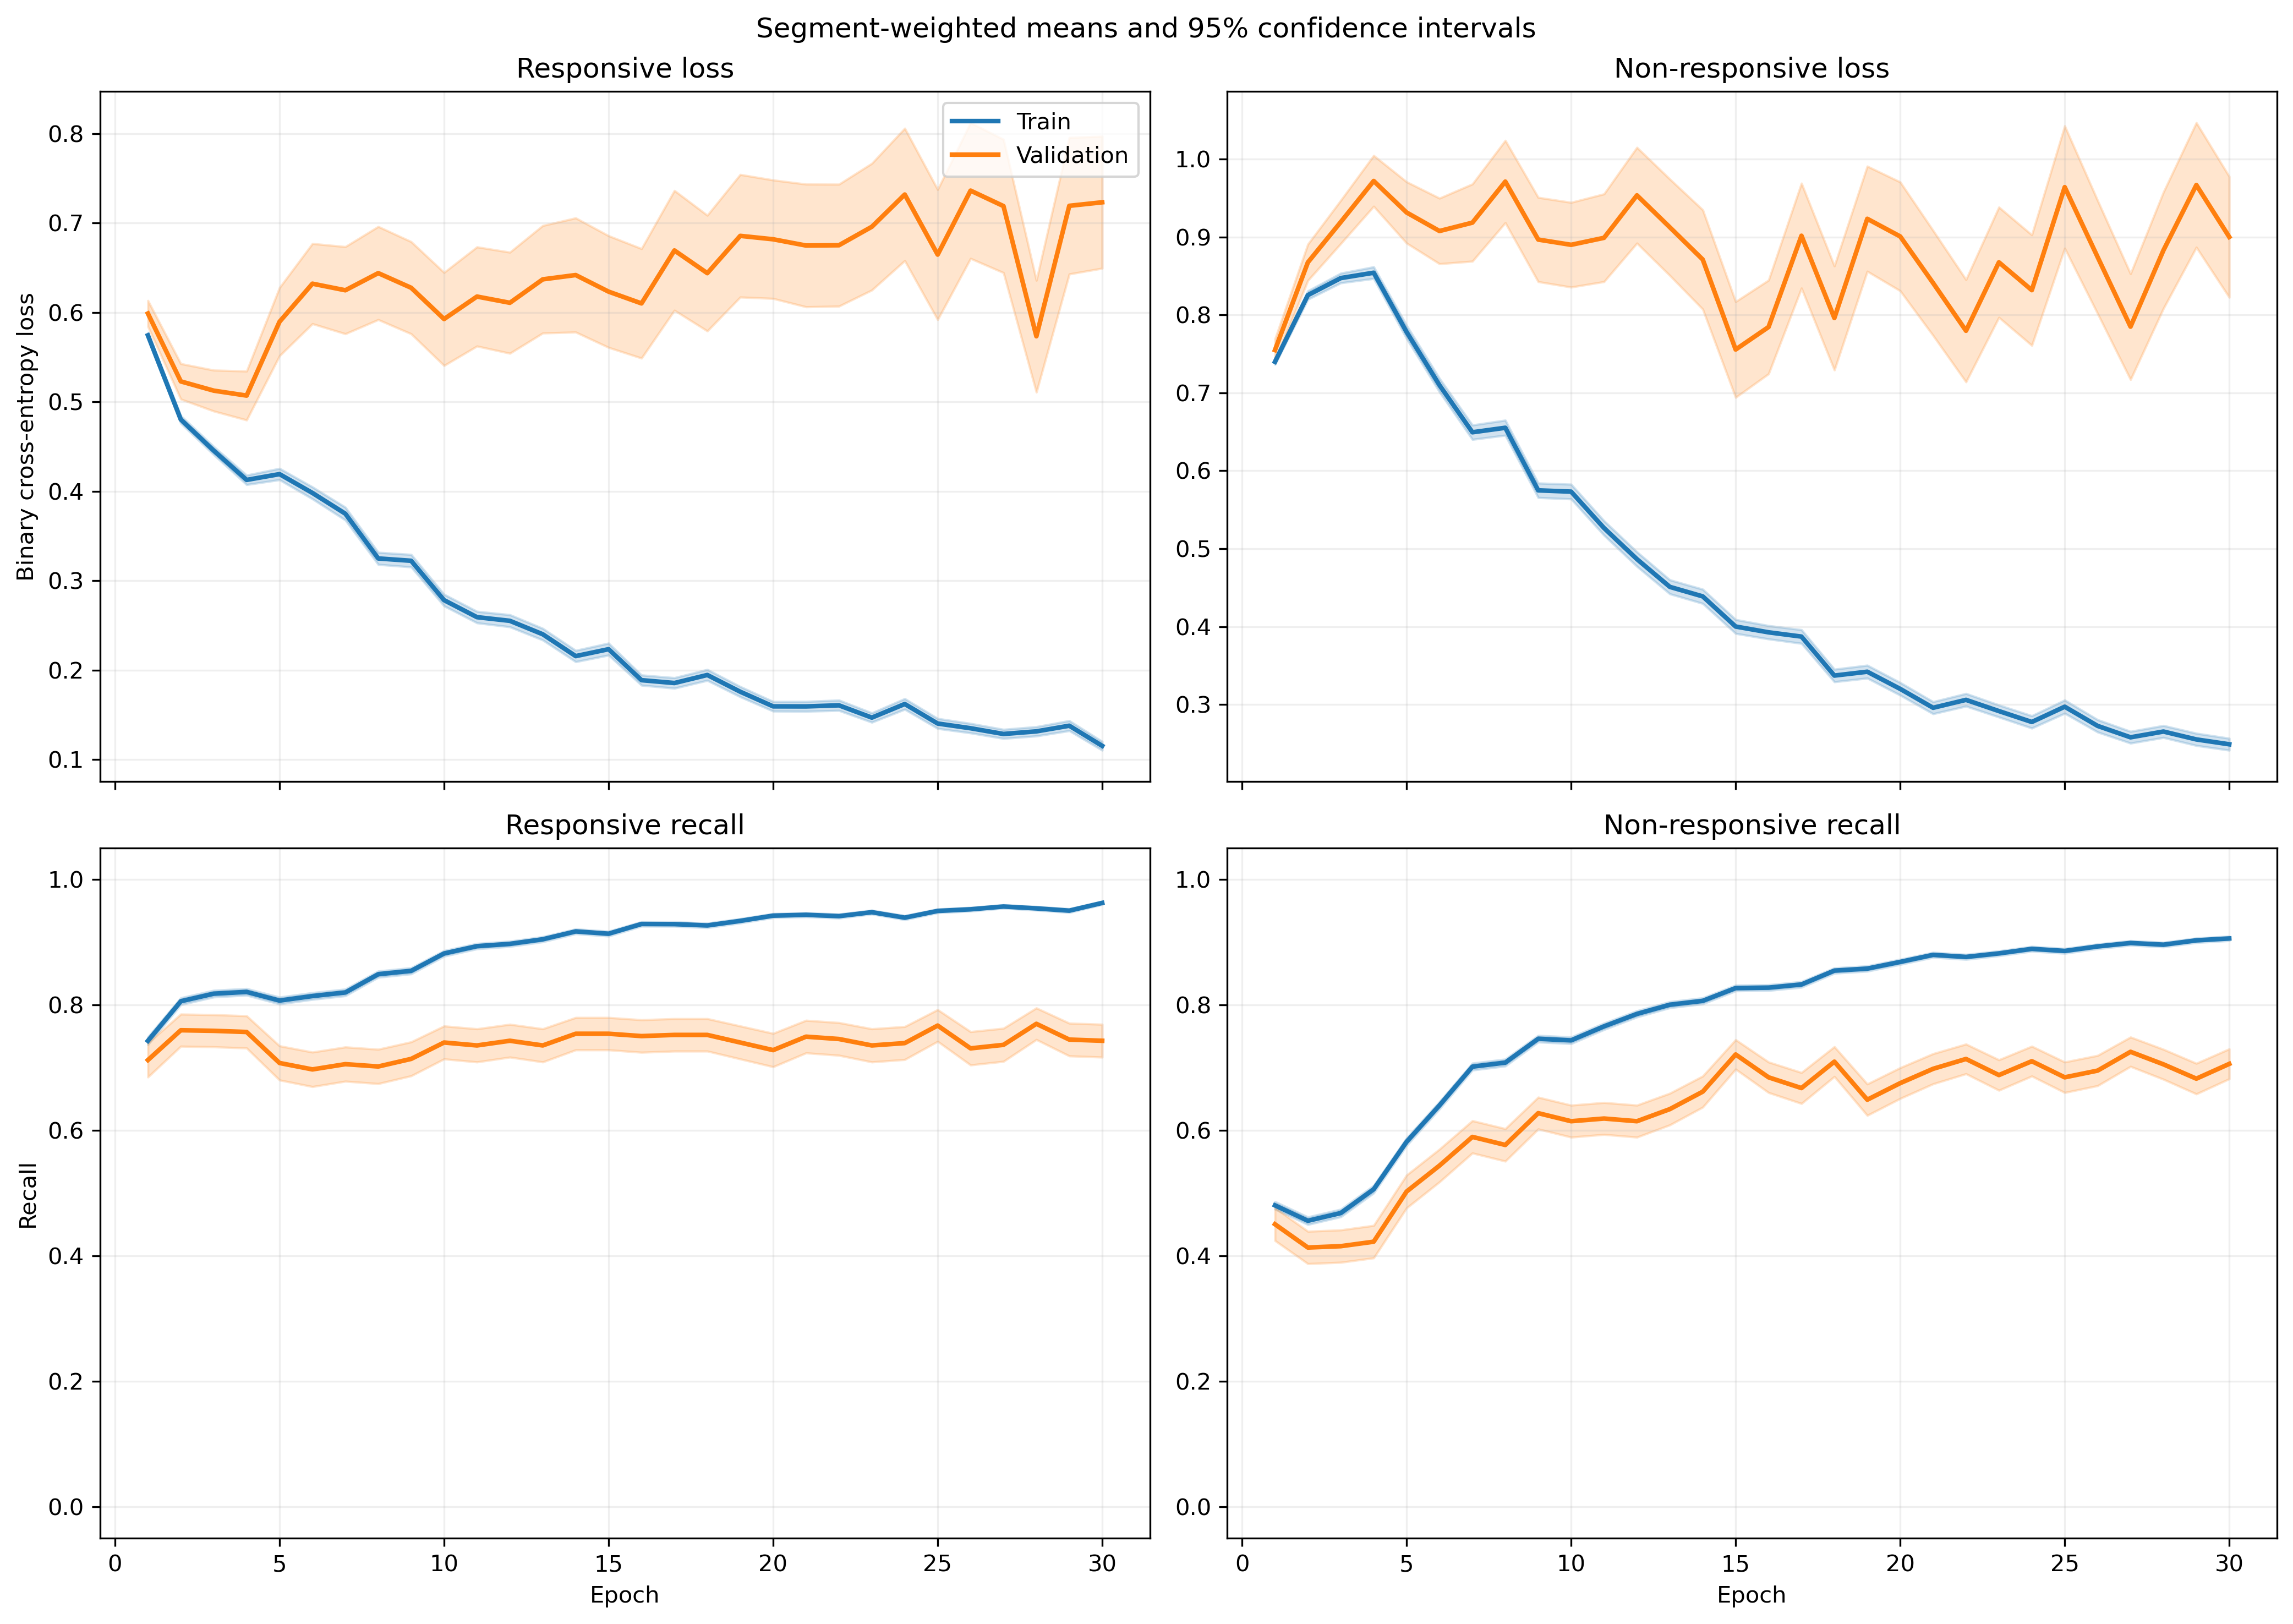

The data file committed next to this chart (first rows):
fold, epoch, split, r_loss, r_loss_count, r_loss_sum, r_loss_sum_sq, r_recall, r_recall_count, r_recall_sum, r_recall_sum_sq, nr_loss, nr_loss_count, nr_loss_sum, nr_loss_sum_sq, nr_recall, nr_recall_count, nr_recall_sum, nr_recall_sum_sq
1, 1, train, 0.5784, 1063, 614.8, 407.8, 0.731, 1063, 777.0, 777.0, 0.7394, 1401, 1036, 867.2, 0.4768, 1401, 668.0, 668.0
1, 1, validation, 0.4117, 10, 4.117, 1.787, 1.0, 10, 10.0, 10.0, , 0, 0.0, 0.0, , 0, 0.0, 0.0
1, 2, train, 0.4808, 1063, 511.1, 328.1, 0.8137, 1063, 865.0, 865.0, 0.8232, 1401, 1153, 1192, 0.434, 1401, 608.0, 608.0
1, 2, validation, 0.2318, 10, 2.318, 0.5972, 1.0, 10, 10.0, 10.0, , 0, 0.0, 0.0, , 0, 0.0, 0.0
1, 3, train, 0.4419, 1063, 469.7, 307.9, 0.8241, 1063, 876.0, 876.0, 0.845, 1401, 1184, 1330, 0.4582, 1401, 642.0, 642.0
1, 3, validation, 0.1963, 10, 1.963, 0.4454, 1.0, 10, 10.0, 10.0, , 0, 0.0, 0.0, , 0, 0.0, 0.0
1, 4, train, 0.4203, 1063, 446.8, 355.6, 0.8156, 1063, 867.0, 867.0, 0.8315, 1401, 1165, 1493, 0.5189, 1401, 727.0, 727.0
1, 4, validation, 0.1464, 10, 1.464, 0.2842, 1.0, 10, 10.0, 10.0, , 0, 0.0, 0.0, , 0, 0.0, 0.0
1, 5, train, 0.4, 1063, 425.2, 394.6, 0.8269, 1063, 879.0, 879.0, 0.7751, 1401, 1086, 1522, 0.5796, 1401, 812.0, 812.0
1, 5, validation, 0.1183, 10, 1.183, 0.2044, 1.0, 10, 10.0, 10.0, , 0, 0.0, 0.0, , 0, 0.0, 0.0
1, 6, train, 0.375, 1063, 398.6, 366.1, 0.8213, 1063, 873.0, 873.0, 0.703, 1401, 984.9, 1368, 0.6417, 1401, 899.0, 899.0
1, 6, validation, 0.1354, 10, 1.354, 0.3077, 1.0, 10, 10.0, 10.0, , 0, 0.0, 0.0, , 0, 0.0, 0.0
1, 7, train, 0.3355, 1063, 356.7, 352.8, 0.841, 1063, 894.0, 894.0, 0.6593, 1401, 923.7, 1415, 0.7002, 1401, 981.0, 981.0
1, 7, validation, 0.117, 10, 1.17, 0.2803, 1.0, 10, 10.0, 10.0, , 0, 0.0, 0.0, , 0, 0.0, 0.0
1, 8, train, 0.2863, 1063, 304.3, 278.6, 0.8768, 1063, 932.0, 932.0, 0.6662, 1401, 933.3, 1500, 0.6945, 1401, 973.0, 973.0
1, 8, validation, 0.1352, 10, 1.352, 0.3191, 1.0, 10, 10.0, 10.0, , 0, 0.0, 0.0, , 0, 0.0, 0.0
1, 9, train, 0.3786, 1063, 402.5, 486.2, 0.8307, 1063, 883.0, 883.0, 0.4775, 1401, 669, 997.9, 0.7894, 1401, 1106, 1106
1, 9, validation, 0.1027, 10, 1.027, 0.2243, 1.0, 10, 10.0, 10.0, , 0, 0.0, 0.0, , 0, 0.0, 0.0
1, 10, train, 0.2359, 1063, 250.8, 245.5, 0.9069, 1063, 964.0, 964.0, 0.5939, 1401, 832.1, 1313, 0.7245, 1401, 1015, 1015
1, 10, validation, 0.1691, 10, 1.691, 0.5672, 1.0, 10, 10.0, 10.0, , 0, 0.0, 0.0, , 0, 0.0, 0.0
1, 11, train, 0.2598, 1063, 276.1, 290.8, 0.8984, 1063, 955.0, 955.0, 0.4769, 1401, 668.1, 1045, 0.7794, 1401, 1092, 1092
1, 11, validation, 0.1542, 10, 1.542, 0.4734, 1.0, 10, 10.0, 10.0, , 0, 0.0, 0.0, , 0, 0.0, 0.0
1, 12, train, 0.2786, 1063, 296.1, 349, 0.8871, 1063, 943.0, 943.0, 0.4175, 1401, 585, 869.7, 0.8073, 1401, 1131, 1131
1, 12, validation, 0.2318, 10, 2.318, 1.436, 0.9, 10, 9.0, 9.0, , 0, 0.0, 0.0, , 0, 0.0, 0.0
1, 13, train, 0.2247, 1063, 238.9, 242.6, 0.9182, 1063, 976.0, 976.0, 0.3975, 1401, 556.9, 803.4, 0.818, 1401, 1146, 1146
1, 13, validation, 0.2263, 10, 2.263, 0.7756, 1.0, 10, 10.0, 10.0, , 0, 0.0, 0.0, , 0, 0.0, 0.0
1, 14, train, 0.2397, 1063, 254.8, 334.3, 0.9012, 1063, 958.0, 958.0, 0.416, 1401, 582.8, 1044, 0.8108, 1401, 1136, 1136
1, 14, validation, 0.09652, 10, 0.9652, 0.1323, 1.0, 10, 10.0, 10.0, , 0, 0.0, 0.0, , 0, 0.0, 0.0
1, 15, train, 0.2938, 1063, 312.4, 483.5, 0.8758, 1063, 931.0, 931.0, 0.3217, 1401, 450.8, 807.7, 0.8608, 1401, 1206, 1206
1, 15, validation, 0.2535, 10, 2.535, 1.732, 0.9, 10, 9.0, 9.0, , 0, 0.0, 0.0, , 0, 0.0, 0.0
1, 16, train, 0.1968, 1063, 209.2, 252.6, 0.9285, 1063, 987.0, 987.0, 0.3754, 1401, 526, 857.5, 0.8244, 1401, 1155, 1155
1, 16, validation, 0.1245, 10, 1.245, 0.2345, 1.0, 10, 10.0, 10.0, , 0, 0.0, 0.0, , 0, 0.0, 0.0
1, 17, train, 0.1997, 1063, 212.3, 260.6, 0.9172, 1063, 975.0, 975.0, 0.4269, 1401, 598.1, 1106, 0.8108, 1401, 1136, 1136
1, 17, validation, 0.155, 10, 1.55, 0.5569, 1.0, 10, 10.0, 10.0, , 0, 0.0, 0.0, , 0, 0.0, 0.0
1, 18, train, 0.1566, 1063, 166.5, 157.9, 0.9492, 1063, 1009, 1009, 0.319, 1401, 446.9, 654.6, 0.8544, 1401, 1197, 1197
1, 18, validation, 0.2196, 10, 2.196, 0.6459, 1.0, 10, 10.0, 10.0, , 0, 0.0, 0.0, , 0, 0.0, 0.0
1, 19, train, 0.1897, 1063, 201.6, 214, 0.921, 1063, 979.0, 979.0, 0.2696, 1401, 377.7, 602.9, 0.8894, 1401, 1246, 1246
1, 19, validation, 0.1937, 10, 1.937, 0.5071, 1.0, 10, 10.0, 10.0, , 0, 0.0, 0.0, , 0, 0.0, 0.0
1, 20, train, 0.1734, 1063, 184.3, 195.6, 0.9257, 1063, 984.0, 984.0, 0.2632, 1401, 368.7, 623, 0.8936, 1401, 1252, 1252
1, 20, validation, 0.08019, 10, 0.8019, 0.09442, 1.0, 10, 10.0, 10.0, , 0, 0.0, 0.0, , 0, 0.0, 0.0
1, 21, train, 0.2044, 1063, 217.2, 253.7, 0.9153, 1063, 973.0, 973.0, 0.2183, 1401, 305.9, 452.5, 0.9151, 1401, 1282, 1282
1, 21, validation, 0.2837, 10, 2.837, 1.252, 0.9, 10, 9.0, 9.0, , 0, 0.0, 0.0, , 0, 0.0, 0.0
1, 22, train, 0.1832, 1063, 194.7, 271.5, 0.9332, 1063, 992.0, 992.0, 0.2606, 1401, 365, 617.5, 0.8972, 1401, 1257, 1257
1, 22, validation, 0.07465, 10, 0.7465, 0.08868, 1.0, 10, 10.0, 10.0, , 0, 0.0, 0.0, , 0, 0.0, 0.0
1, 23, train, 0.1486, 1063, 158, 195.5, 0.9426, 1063, 1002, 1002, 0.2845, 1401, 398.6, 714.5, 0.8829, 1401, 1237, 1237
1, 23, validation, 0.06904, 10, 0.6904, 0.1065, 1.0, 10, 10.0, 10.0, , 0, 0.0, 0.0, , 0, 0.0, 0.0
1, 24, train, 0.1603, 1063, 170.4, 183.4, 0.937, 1063, 996.0, 996.0, 0.2985, 1401, 418.2, 766.8, 0.8829, 1401, 1237, 1237
1, 24, validation, 0.1939, 10, 1.939, 1.185, 0.9, 10, 9.0, 9.0, , 0, 0.0, 0.0, , 0, 0.0, 0.0
1, 25, train, 0.09742, 1063, 103.6, 114.2, 0.968, 1063, 1029, 1029, 0.319, 1401, 446.9, 973.1, 0.8722, 1401, 1222, 1222
1, 25, validation, 0.1438, 10, 1.438, 0.3812, 1.0, 10, 10.0, 10.0, , 0, 0.0, 0.0, , 0, 0.0, 0.0
1, 26, train, 0.1512, 1063, 160.8, 203.8, 0.9445, 1063, 1004, 1004, 0.1981, 1401, 277.5, 490.4, 0.9222, 1401, 1292, 1292
1, 26, validation, 0.1115, 10, 1.115, 0.1965, 1.0, 10, 10.0, 10.0, , 0, 0.0, 0.0, , 0, 0.0, 0.0
1, 27, train, 0.08897, 1063, 94.57, 69.82, 0.9727, 1063, 1034, 1034, 0.3557, 1401, 498.3, 986.3, 0.8551, 1401, 1198, 1198
1, 27, validation, 0.06116, 10, 0.6116, 0.07618, 1.0, 10, 10.0, 10.0, , 0, 0.0, 0.0, , 0, 0.0, 0.0
1, 28, train, 0.1144, 1063, 121.6, 96.87, 0.9652, 1063, 1026, 1026, 0.3422, 1401, 479.4, 824.6, 0.848, 1401, 1188, 1188
1, 28, validation, 0.02984, 10, 0.2984, 0.0105, 1.0, 10, 10.0, 10.0, , 0, 0.0, 0.0, , 0, 0.0, 0.0
1, 29, train, 0.2087, 1063, 221.8, 541.4, 0.9257, 1063, 984.0, 984.0, 0.2732, 1401, 382.8, 794.1, 0.8865, 1401, 1242, 1242
1, 29, validation, 0.02182, 10, 0.2182, 0.005503, 1.0, 10, 10.0, 10.0, , 0, 0.0, 0.0, , 0, 0.0, 0.0
1, 30, train, 0.1441, 1063, 153.2, 233.3, 0.953, 1063, 1013, 1013, 0.1763, 1401, 247, 400.3, 0.93, 1401, 1303, 1303
1, 30, validation, 0.05325, 10, 0.5325, 0.0419, 1.0, 10, 10.0, 10.0, , 0, 0.0, 0.0, , 0, 0.0, 0.0
... 1,140 more rows
